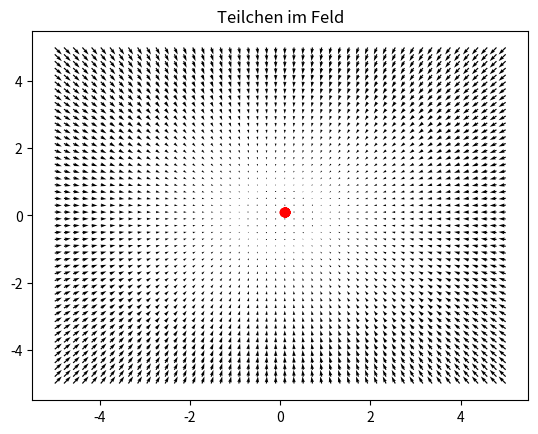

Source code (Python):
import numpy as np
import matplotlib.pyplot as plt

size=50
x=np.linspace(-5,5,size)
y=np.linspace(-5,5,size)
X,Y=np.meshgrid(x,y)

# Feld
Ex = -X
Ey = -Y

# Teilchen
px = np.random.uniform(-4,4,20)
py = np.random.uniform(-4,4,20)

for i in range(50):
    for j in range(len(px)):
        px[j] += Ex[int((py[j]+5)/10*(size-1)),
                    int((px[j]+5)/10*(size-1))]*0.1
        py[j] += Ey[int((py[j]+5)/10*(size-1)),
                    int((px[j]+5)/10*(size-1))]*0.1

plt.quiver(X,Y,Ex,Ey)
plt.scatter(px,py,color='red')
plt.title("Teilchen im Feld")
plt.show()
